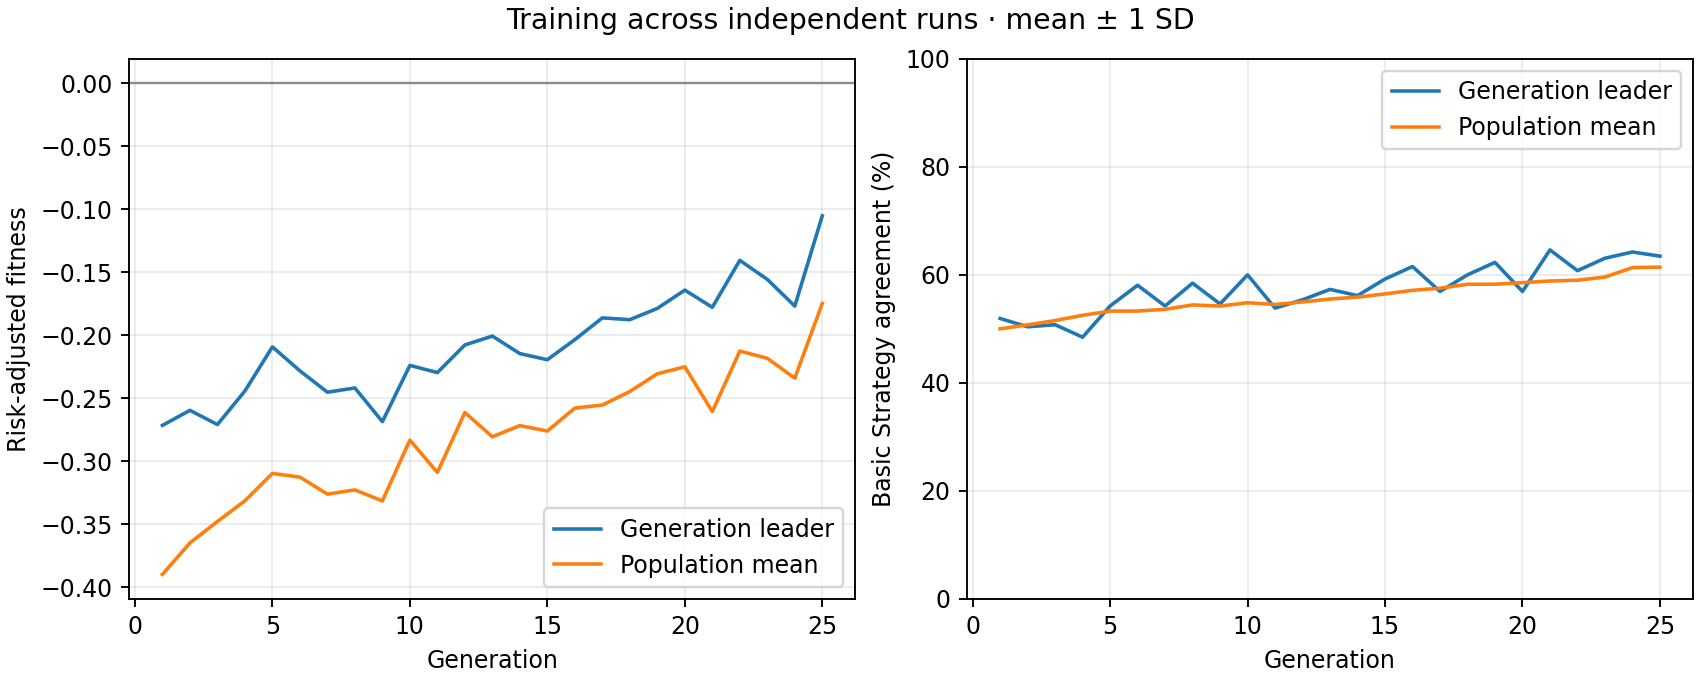

Data behind this chart, as committed beside it:
generation, best_fitness_mean, best_fitness_sd, average_fitness_mean, average_fitness_sd, best_match_pct_mean, best_match_pct_sd, population_match_pct_mean, population_match_pct_sd
1, -0.2715, 0.0, -0.3898, 0.0, 51.92, 0.0, 50.01, 0.0
2, -0.2596, 0.0, -0.3648, 0.0, 50.38, 0.0, 50.74, 0.0
3, -0.2709, 0.0, -0.3478, 0.0, 50.77, 0.0, 51.54, 0.0
4, -0.2442, 0.0, -0.3314, 0.0, 48.46, 0.0, 52.51, 0.0
5, -0.2092, 0.0, -0.3097, 0.0, 54.23, 0.0, 53.29, 0.0
6, -0.2282, 0.0, -0.3126, 0.0, 58.08, 0.0, 53.29, 0.0
7, -0.2452, 0.0, -0.3261, 0.0, 54.23, 0.0, 53.62, 0.0
8, -0.2418, 0.0, -0.3227, 0.0, 58.46, 0.0, 54.43, 0.0
9, -0.2686, 0.0, -0.3315, 0.0, 54.62, 0.0, 54.22, 0.0
10, -0.2239, 0.0, -0.2832, 0.0, 60.0, 0.0, 54.83, 0.0
11, -0.2296, 0.0, -0.3089, 0.0, 53.85, 0.0, 54.52, 0.0
12, -0.2077, 0.0, -0.2613, 0.0, 55.38, 0.0, 54.98, 0.0
13, -0.2006, 0.0, -0.2806, 0.0, 57.31, 0.0, 55.53, 0.0
14, -0.2145, 0.0, -0.2717, 0.0, 56.15, 0.0, 55.88, 0.0
15, -0.2194, 0.0, -0.276, 0.0, 59.23, 0.0, 56.47, 0.0
16, -0.2035, 0.0, -0.2578, 0.0, 61.54, 0.0, 57.13, 0.0
17, -0.1862, 0.0, -0.2554, 0.0, 56.92, 0.0, 57.53, 0.0
18, -0.1876, 0.0, -0.2446, 0.0, 60.0, 0.0, 58.26, 0.0
19, -0.1787, 0.0, -0.2306, 0.0, 62.31, 0.0, 58.26, 0.0
20, -0.1642, 0.0, -0.225, 0.0, 56.92, 0.0, 58.56, 0.0
21, -0.1778, 0.0, -0.2606, 0.0, 64.62, 0.0, 58.86, 0.0
22, -0.1405, 0.0, -0.2125, 0.0, 60.77, 0.0, 59.01, 0.0
23, -0.1556, 0.0, -0.2183, 0.0, 63.08, 0.0, 59.6, 0.0
24, -0.1768, 0.0, -0.2341, 0.0, 64.23, 0.0, 61.35, 0.0
25, -0.1052, 0.0, -0.1747, 0.0, 63.46, 0.0, 61.42, 0.0
